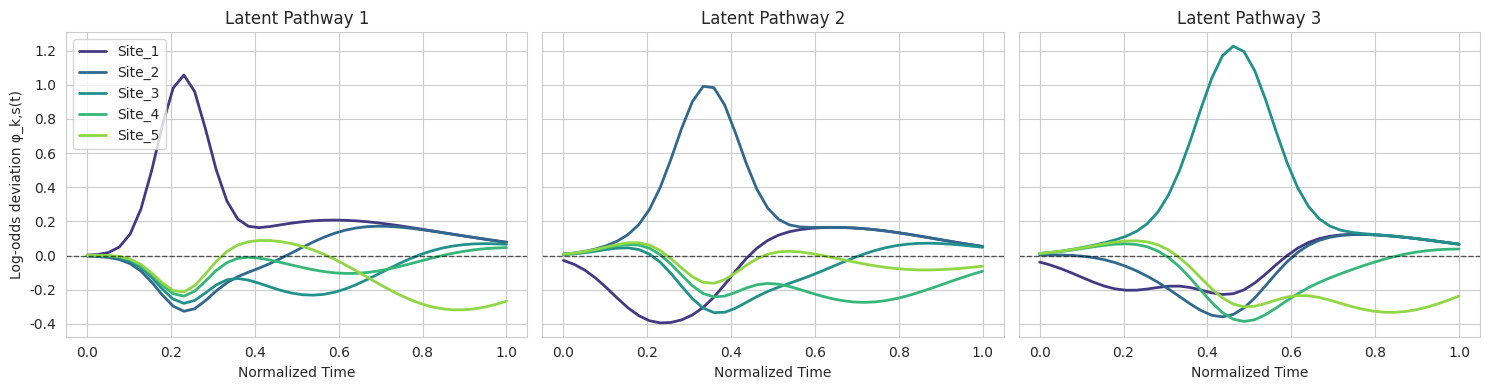
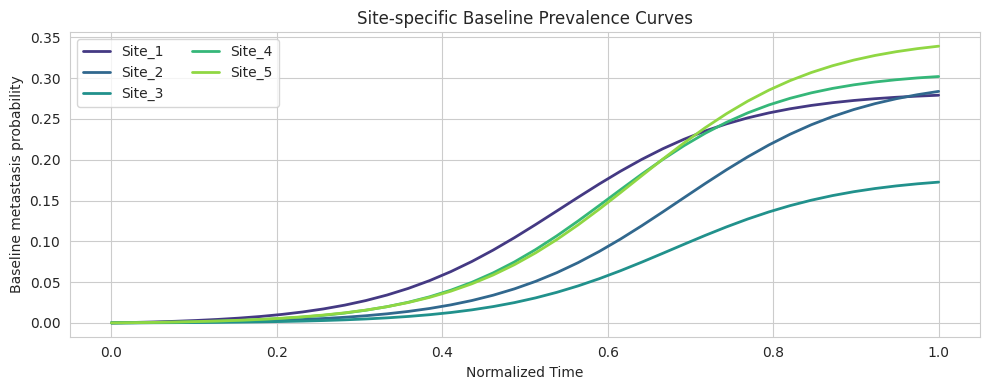
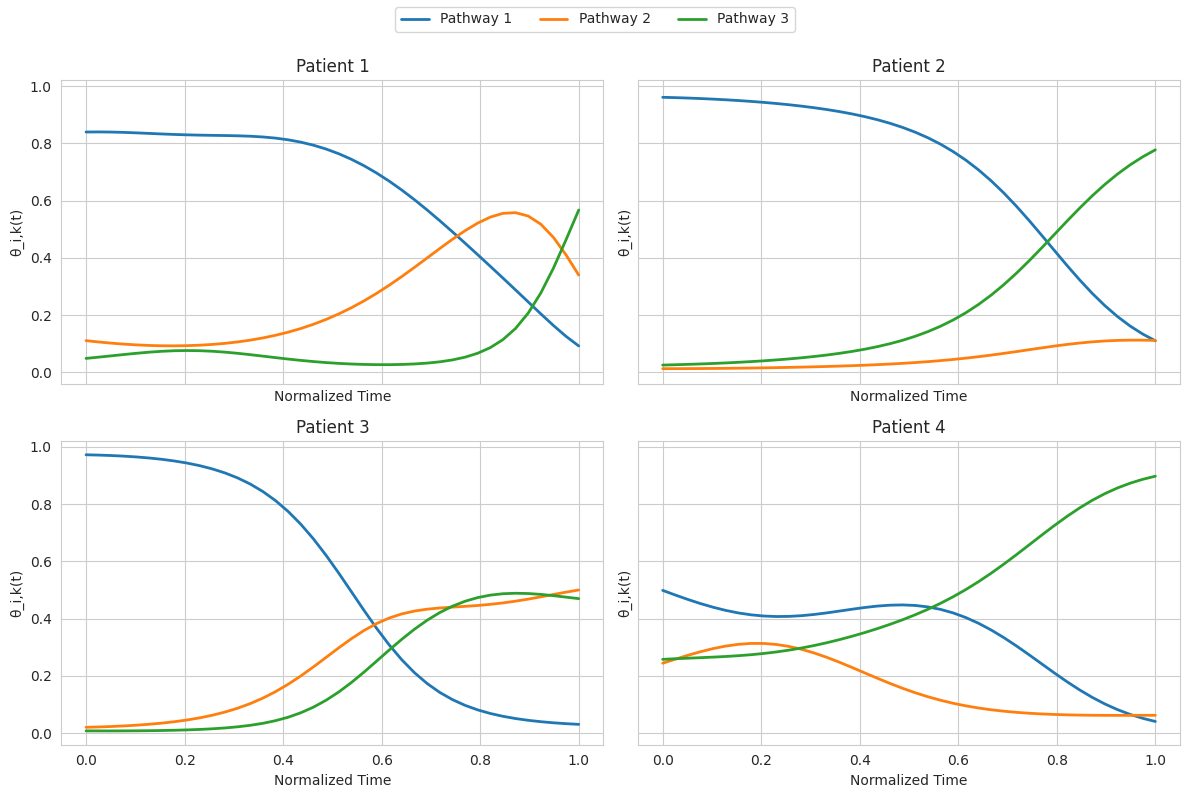
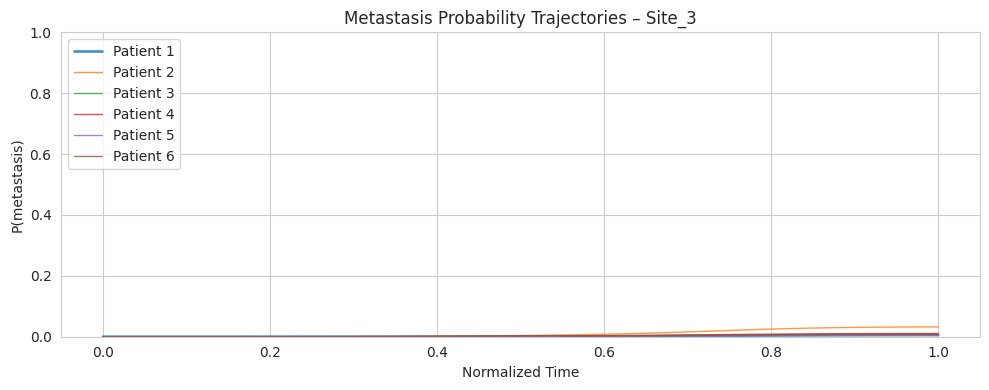
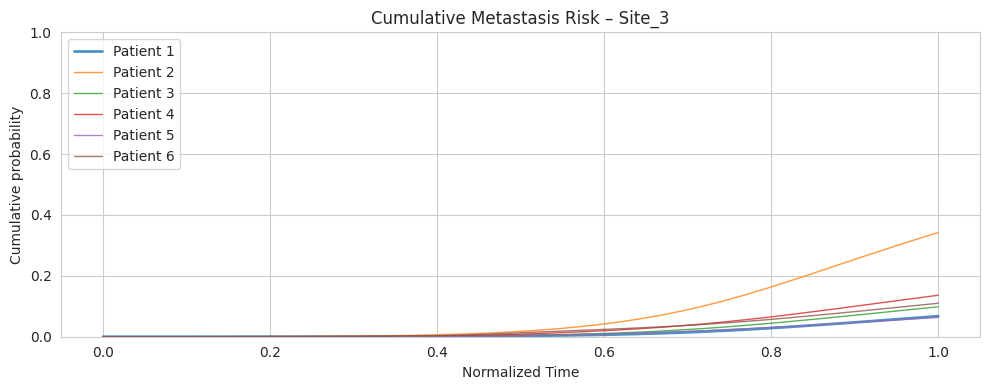

The matplotlib source for these figures, in order:
"""
MetNoulli Latent Pathway Simulation
-----------------------------------

This script synthesizes time-varying latent metastasis pathways to illustrate how
an Aladynoulli-style factorization can model metastatic cascades.

Key ideas:
    • Each latent pathway k encodes a time-evolving pattern of site involvement φ_k,s(t).
    • Each patient i expresses pathways through time-varying mixture weights θ_i,k(t).
    • Site-specific metastasis probabilities combine latent pathways and covariate effects.

Run directly to generate plots demonstrating:
    1. Latent pathway evolution across metastatic sites.
    2. Patient-specific pathway weights and resulting metastasis probabilities.
"""

from dataclasses import dataclass
from typing import Dict, List, Tuple

import matplotlib.pyplot as plt
import numpy as np
import seaborn as sns
from scipy.special import softmax, expit


@dataclass
class LatentPathwaySimulationConfig:
    n_patients: int = 6
    n_sites: int = 5
    n_pathways: int = 3
    n_time: int = 40
    base_logit: float = -2.5
    covariate_scale: float = 0.6
    random_seed: int = 42
    baseline_min: float = 0.05
    baseline_max: float = 0.35


def _generate_time_grid(n_time: int) -> np.ndarray:
    return np.linspace(0, 1, n_time)  # normalized follow-up


def _make_site_baselines(config: LatentPathwaySimulationConfig) -> np.ndarray:
    """
    Create site-specific prevalence curves (probabilities) over time.

    Each site follows a scaled logistic rise with different timing and peak.
    """
    rng = np.random.default_rng(config.random_seed + 3)
    time = _generate_time_grid(config.n_time)
    baselines = np.zeros((config.n_sites, config.n_time))

    for s in range(config.n_sites):
        midpoint = rng.uniform(0.2, 0.8)
        slope = rng.uniform(6.0, 12.0)
        raw_curve = expit(slope * (time - midpoint))
        raw_curve -= raw_curve.min()
        raw_curve /= raw_curve.max() + 1e-8
        peak = rng.uniform(config.baseline_min, config.baseline_max)
        baselines[s] = np.clip(raw_curve * peak, 1e-5, 0.95)

    return baselines


def _make_pathway_signatures(config: LatentPathwaySimulationConfig) -> np.ndarray:
    """
    Construct φ_k,s(t): latent pathway log-odds adjustments across metastatic sites.

    Strategy:
        • Assign each pathway a dominant subset of target sites (with wrap-around).
        • Generate positive bumps for dominant sites and small negative deviations for others.
        • Center each time slice so effects add around zero, allowing baseline to govern level.
    """
    rng = np.random.default_rng(config.random_seed)
    time = _generate_time_grid(config.n_time)
    centers = np.linspace(0.2, 0.8, config.n_sites)
    widths = np.linspace(0.06, 0.12, config.n_sites)

    phi = np.zeros((config.n_pathways, config.n_sites, config.n_time))

    dominant_size = max(1, config.n_sites // config.n_pathways)

    for k in range(config.n_pathways):
        dominant_sites = [(k * dominant_size + j) % config.n_sites for j in range(dominant_size)]
        effects = np.zeros((config.n_sites, config.n_time))

        for site_idx in dominant_sites:
            mean = centers[site_idx] + rng.uniform(-0.05, 0.05)
            scale = widths[site_idx]
            signal = np.exp(-0.5 * ((time - mean) / scale) ** 2)
            peak = rng.uniform(1.0, 1.6)
            effects[site_idx] = peak * signal

        for site_idx in range(config.n_sites):
            if site_idx not in dominant_sites:
                mean = centers[site_idx] + rng.uniform(-0.05, 0.05)
                scale = widths[site_idx] * rng.uniform(1.5, 2.0)
                signal = np.exp(-0.5 * ((time - mean) / scale) ** 2)
                trough = rng.uniform(0.2, 0.5)
                effects[site_idx] -= trough * signal

        effects -= effects.mean(axis=0, keepdims=True)
        phi[k] = effects

    return phi


def _make_patient_weights(
    config: LatentPathwaySimulationConfig,
) -> Tuple[np.ndarray, np.ndarray]:
    """
    Construct λ_i,k(t) and θ_i,k(t):
        • λ's follow smooth trajectories with patient-level random effects.
        • θ = softmax(λ) gives mixture weights over pathways.
    """
    rng = np.random.default_rng(config.random_seed + 7)
    time = _generate_time_grid(config.n_time)

    # basis functions produce smooth evolution (sin/cos plus linear trend)
    basis = np.stack(
        [
            np.ones_like(time),
            np.sin(np.pi * time),
            np.cos(np.pi * time),
            np.sin(2 * np.pi * time),
        ],
        axis=0,
    )

    coefficients = rng.normal(
        loc=0.0,
        scale=0.8,
        size=(config.n_patients, config.n_pathways, basis.shape[0]),
    )
    # encourage interpretable ordering (pathway 0 early, 1 mid, 2 late)
    timing_bias = np.array([-1.0, 0.0, 1.0])

    lam = np.zeros((config.n_patients, config.n_pathways, config.n_time))
    for i in range(config.n_patients):
        for k in range(config.n_pathways):
            lam[i, k] = coefficients[i, k] @ basis + timing_bias[k] * (time - 0.5) * 2

    theta = softmax(lam, axis=1)
    return lam, theta


def _simulate_covariates(config: LatentPathwaySimulationConfig) -> np.ndarray:
    rng = np.random.default_rng(config.random_seed + 21)
    return rng.normal(size=(config.n_patients, 2))  # two covariates


def simulate_metastasis_probabilities(
    config: LatentPathwaySimulationConfig,
) -> Dict[str, np.ndarray]:
    """
    Combine latent pathways and patient weights to produce metastasis probabilities.
    """
    rng = np.random.default_rng(config.random_seed + 99)
    sites = [f"Site_{i+1}" for i in range(config.n_sites)]
    time = _generate_time_grid(config.n_time)

    baseline_prob = _make_site_baselines(config)
    baseline_logit = np.log(baseline_prob / (1 - baseline_prob))

    phi = _make_pathway_signatures(config)
    lam, theta = _make_patient_weights(config)
    covariates = _simulate_covariates(config)

    # site-specific covariate loads and pathway sensitivities
    cov_beta = rng.normal(scale=config.covariate_scale, size=(config.n_sites, covariates.shape[1]))
    pathway_scaler = rng.normal(loc=1.0, scale=0.2, size=config.n_sites)

    # latent pathways contribution: (patients × sites × time)
    pathway_effect = np.einsum("ikt,kst->ist", theta, phi)
    pathway_effect *= pathway_scaler[None, :, None]

    # covariate contribution replicated across time
    cov_effect = covariates @ cov_beta.T  # (patients × sites)
    cov_effect = cov_effect[:, :, None]

    logits = baseline_logit[None, :, :] + config.base_logit + pathway_effect + cov_effect
    probs = expit(logits)

    return {
        "sites": np.array(sites),
        "time": time,
        "baseline_prob": baseline_prob,
        "phi": phi,
        "lam": lam,
        "theta": theta,
        "covariates": covariates,
        "logits": logits,
        "probs": probs,
    }


def plot_simulation_outputs(simulation: Dict[str, np.ndarray]) -> None:
    sites = simulation["sites"]
    time = simulation["time"]
    phi = simulation["phi"]
    theta = simulation["theta"]
    probs = simulation["probs"]
    baseline_prob = simulation["baseline_prob"]

    sns.set_style("whitegrid")
    cmap = sns.color_palette("viridis", phi.shape[1])

    # ------------------------------------------------------------------ #
    # Latent pathway signatures: one subplot per pathway
    # ------------------------------------------------------------------ #
    fig_pathways, pathway_axes = plt.subplots(
        1, phi.shape[0], figsize=(5 * phi.shape[0], 4), sharey=True
    )
    if phi.shape[0] == 1:
        pathway_axes = [pathway_axes]

    for k, ax in enumerate(pathway_axes):
        for s_idx, site in enumerate(sites):
            ax.plot(
                time,
                phi[k, s_idx],
                color=cmap[s_idx],
                label=site if k == 0 else None,
                linewidth=2,
            )
        ax.axhline(0.0, color="black", linewidth=1, linestyle="--", alpha=0.6)
        ax.set_title(f"Latent Pathway {k+1}")
        ax.set_xlabel("Normalized Time")
        if k == 0:
            ax.set_ylabel("Log-odds deviation φ_k,s(t)")
    pathway_axes[0].legend(loc="upper left", ncol=1)
    fig_pathways.tight_layout()

    # Baseline prevalence curves
    fig_baseline, ax_base = plt.subplots(figsize=(10, 4))
    for s_idx, site in enumerate(sites):
        ax_base.plot(time, baseline_prob[s_idx], color=cmap[s_idx], linewidth=2, label=site)
    ax_base.set_title("Site-specific Baseline Prevalence Curves")
    ax_base.set_xlabel("Normalized Time")
    ax_base.set_ylabel("Baseline metastasis probability")
    ax_base.legend(loc="upper left", ncol=2)
    fig_baseline.tight_layout()

    # ------------------------------------------------------------------ #
    # Patient-specific mixture weights (select a subset)
    # ------------------------------------------------------------------ #
    n_patients_to_plot = min(4, theta.shape[0])
    fig_patients, axes_patients = plt.subplots(
        2, 2, figsize=(12, 8), sharex=True, sharey=True
    )
    axes_patients = axes_patients.flatten()
    for idx in range(n_patients_to_plot):
        ax = axes_patients[idx]
        for k in range(theta.shape[1]):
            ax.plot(
                time,
                theta[idx, k],
                linewidth=2,
                label=f"Pathway {k+1}" if idx == 0 else None,
            )
        ax.set_title(f"Patient {idx+1}")
        ax.set_xlabel("Normalized Time")
        ax.set_ylabel("θ_i,k(t)")
    if theta.shape[0] < 4:
        for ax in axes_patients[theta.shape[0] :]:
            ax.axis("off")
    handles, labels = axes_patients[0].get_legend_handles_labels()
    fig_patients.legend(handles, labels, loc="upper center", ncol=theta.shape[1])
    fig_patients.tight_layout(rect=[0, 0, 1, 0.95])

    # ------------------------------------------------------------------ #
    # Example site probabilities across patients
    # ------------------------------------------------------------------ #
    fig_probs, ax_probs = plt.subplots(figsize=(10, 4))
    site_idx = 2  # highlight site 3
    for i in range(probs.shape[0]):
        ax_probs.plot(
            time,
            probs[i, site_idx],
            linewidth=2 if i == 0 else 1,
            alpha=0.8,
            label=f"Patient {i+1}",
        )
    ax_probs.set_title(f"Metastasis Probability Trajectories – {sites[site_idx]}")
    ax_probs.set_xlabel("Normalized Time")
    ax_probs.set_ylabel("P(metastasis)")
    ax_probs.set_ylim(0, 1)
    ax_probs.legend(loc="upper left")
    fig_probs.tight_layout()

    # ------------------------------------------------------------------ #
    # Cumulative incidence curves for highlighted site
    # ------------------------------------------------------------------ #
    fig_cum, ax_cum = plt.subplots(figsize=(10, 4))
    cumulative = probs[:, site_idx, :].copy()
    cumulative = 1 - np.cumprod(1 - cumulative, axis=1)
    for i in range(probs.shape[0]):
        ax_cum.plot(
            time,
            cumulative[i],
            linewidth=2 if i == 0 else 1,
            alpha=0.8,
            label=f"Patient {i+1}",
        )
    ax_cum.set_title(f"Cumulative Metastasis Risk – {sites[site_idx]}")
    ax_cum.set_xlabel("Normalized Time")
    ax_cum.set_ylabel("Cumulative probability")
    ax_cum.set_ylim(0, 1)
    ax_cum.legend(loc="upper left")
    fig_cum.tight_layout()

    plt.show()


def run_demo(config: LatentPathwaySimulationConfig = LatentPathwaySimulationConfig()) -> None:
    simulation = simulate_metastasis_probabilities(config)
    plot_simulation_outputs(simulation)


if __name__ == "__main__":
    run_demo()

